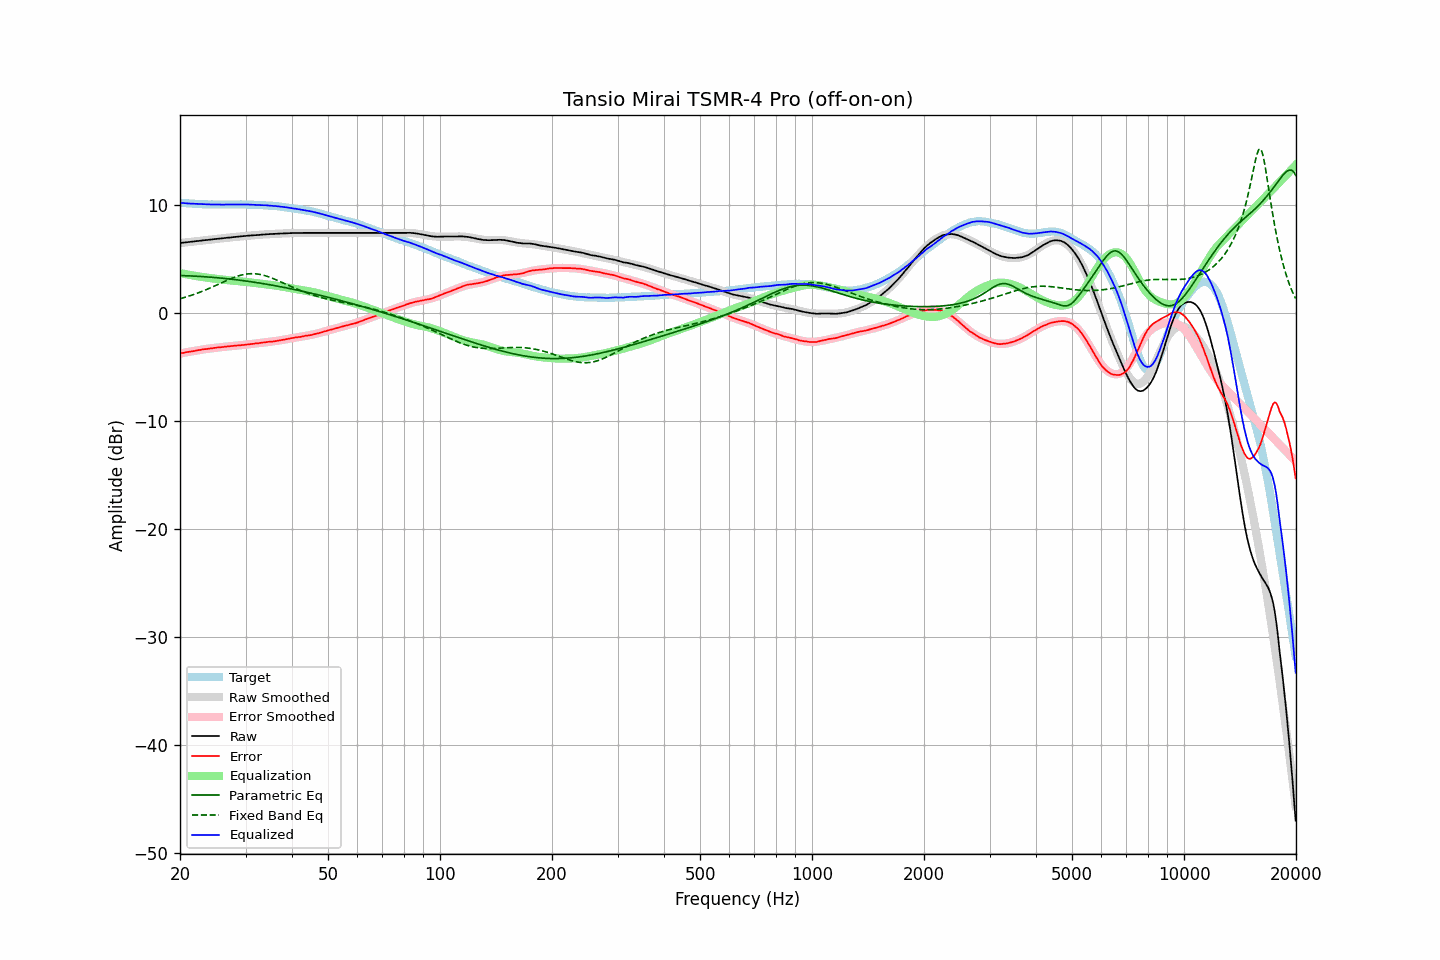

The data file committed next to this chart (first rows):
frequency, raw, error, smoothed, error_smoothed, equalization, parametric_eq, fixed_band_eq, equalized_raw, equalized_smoothed, target
20.00, 6.51, -3.72, 6.51, -3.73, 3.73, 3.50, 1.35, 10.24, 10.24, 10.24
20.20, 6.53, -3.69, 6.53, -3.70, 3.70, 3.49, 1.39, 10.23, 10.23, 10.23
20.40, 6.54, -3.67, 6.55, -3.67, 3.67, 3.49, 1.43, 10.21, 10.22, 10.22
20.61, 6.56, -3.65, 6.56, -3.64, 3.64, 3.48, 1.48, 10.20, 10.20, 10.21
20.81, 6.58, -3.60, 6.58, -3.61, 3.61, 3.48, 1.52, 10.20, 10.19, 10.19
21.02, 6.59, -3.58, 6.60, -3.59, 3.59, 3.47, 1.57, 10.18, 10.18, 10.18
21.23, 6.61, -3.55, 6.61, -3.56, 3.56, 3.47, 1.62, 10.17, 10.17, 10.17
21.44, 6.63, -3.54, 6.63, -3.53, 3.53, 3.46, 1.67, 10.17, 10.16, 10.18
21.66, 6.64, -3.52, 6.65, -3.51, 3.51, 3.45, 1.72, 10.15, 10.15, 10.16
21.87, 6.66, -3.49, 6.67, -3.48, 3.48, 3.45, 1.77, 10.14, 10.15, 10.16
22.09, 6.68, -3.45, 6.68, -3.46, 3.46, 3.44, 1.82, 10.14, 10.14, 10.14
22.31, 6.70, -3.42, 6.70, -3.43, 3.43, 3.43, 1.88, 10.13, 10.13, 10.13
22.54, 6.71, -3.41, 6.72, -3.41, 3.41, 3.42, 1.93, 10.12, 10.12, 10.12
22.76, 6.73, -3.38, 6.73, -3.38, 3.38, 3.41, 1.99, 10.12, 10.12, 10.12
22.99, 6.75, -3.35, 6.75, -3.36, 3.36, 3.40, 2.05, 10.12, 10.11, 10.11
23.22, 6.77, -3.32, 6.77, -3.34, 3.34, 3.39, 2.11, 10.11, 10.11, 10.10
23.45, 6.78, -3.32, 6.79, -3.32, 3.32, 3.38, 2.17, 10.10, 10.10, 10.11
23.69, 6.80, -3.30, 6.80, -3.30, 3.30, 3.37, 2.23, 10.10, 10.10, 10.10
23.92, 6.81, -3.27, 6.82, -3.27, 3.27, 3.36, 2.30, 10.09, 10.09, 10.09
24.16, 6.83, -3.26, 6.84, -3.26, 3.26, 3.35, 2.36, 10.09, 10.09, 10.10
24.40, 6.85, -3.24, 6.85, -3.24, 3.24, 3.34, 2.43, 10.09, 10.09, 10.10
24.65, 6.87, -3.22, 6.87, -3.22, 3.22, 3.32, 2.50, 10.09, 10.09, 10.09
24.89, 6.88, -3.20, 6.88, -3.20, 3.20, 3.31, 2.57, 10.08, 10.08, 10.09
25.14, 6.90, -3.17, 6.90, -3.18, 3.18, 3.30, 2.63, 10.09, 10.08, 10.08
25.39, 6.91, -3.16, 6.92, -3.17, 3.17, 3.28, 2.70, 10.08, 10.08, 10.08
25.65, 6.93, -3.14, 6.93, -3.15, 3.15, 3.27, 2.77, 10.08, 10.08, 10.08
25.91, 6.94, -3.14, 6.95, -3.13, 3.13, 3.26, 2.84, 10.07, 10.08, 10.08
26.16, 6.96, -3.12, 6.96, -3.11, 3.11, 3.24, 2.91, 10.08, 10.08, 10.09
26.43, 6.98, -3.10, 6.98, -3.10, 3.10, 3.23, 2.98, 10.08, 10.08, 10.08
26.69, 6.99, -3.08, 7.00, -3.08, 3.08, 3.21, 3.04, 10.08, 10.08, 10.08
26.96, 7.01, -3.07, 7.01, -3.07, 3.07, 3.19, 3.11, 10.08, 10.08, 10.08
27.23, 7.02, -3.05, 7.03, -3.05, 3.05, 3.18, 3.17, 10.08, 10.08, 10.08
27.50, 7.04, -3.03, 7.04, -3.04, 3.04, 3.16, 3.23, 10.08, 10.08, 10.08
27.77, 7.06, -3.02, 7.06, -3.03, 3.03, 3.14, 3.29, 10.09, 10.09, 10.09
28.05, 7.07, -3.00, 7.07, -3.01, 3.01, 3.13, 3.35, 10.09, 10.09, 10.08
28.33, 7.09, -2.99, 7.09, -3.00, 3.00, 3.11, 3.40, 10.09, 10.09, 10.09
28.62, 7.10, -2.98, 7.11, -2.98, 2.98, 3.09, 3.45, 10.09, 10.09, 10.09
28.90, 7.12, -2.97, 7.12, -2.97, 2.97, 3.07, 3.50, 10.09, 10.09, 10.10
29.19, 7.13, -2.96, 7.13, -2.95, 2.95, 3.05, 3.54, 10.09, 10.09, 10.10
29.48, 7.14, -2.94, 7.15, -2.94, 2.94, 3.03, 3.57, 10.08, 10.09, 10.09
29.78, 7.16, -2.92, 7.16, -2.92, 2.92, 3.01, 3.60, 10.09, 10.08, 10.09
30.08, 7.17, -2.91, 7.17, -2.91, 2.91, 2.99, 3.63, 10.08, 10.08, 10.09
30.38, 7.19, -2.88, 7.19, -2.89, 2.89, 2.97, 3.65, 10.08, 10.08, 10.07
30.68, 7.20, -2.86, 7.20, -2.87, 2.87, 2.95, 3.66, 10.08, 10.07, 10.07
30.99, 7.21, -2.85, 7.21, -2.86, 2.86, 2.93, 3.67, 10.07, 10.07, 10.07
31.30, 7.22, -2.84, 7.22, -2.84, 2.84, 2.91, 3.67, 10.06, 10.06, 10.07
31.61, 7.23, -2.82, 7.24, -2.82, 2.82, 2.88, 3.67, 10.05, 10.05, 10.06
31.93, 7.24, -2.80, 7.25, -2.80, 2.80, 2.86, 3.66, 10.04, 10.05, 10.04
32.24, 7.25, -2.79, 7.26, -2.78, 2.78, 2.84, 3.64, 10.03, 10.04, 10.05
32.57, 7.26, -2.77, 7.27, -2.76, 2.76, 2.81, 3.62, 10.03, 10.03, 10.03
32.89, 7.28, -2.74, 7.28, -2.75, 2.75, 2.79, 3.59, 10.03, 10.03, 10.03
33.22, 7.29, -2.72, 7.29, -2.73, 2.73, 2.77, 3.56, 10.02, 10.02, 10.02
33.55, 7.30, -2.71, 7.30, -2.71, 2.71, 2.74, 3.52, 10.02, 10.01, 10.02
33.89, 7.32, -2.68, 7.31, -2.70, 2.70, 2.72, 3.48, 10.02, 10.01, 10.01
34.23, 7.32, -2.66, 7.32, -2.68, 2.68, 2.69, 3.44, 10.00, 10.00, 9.99
34.57, 7.33, -2.65, 7.33, -2.66, 2.66, 2.67, 3.39, 9.99, 9.99, 9.99
34.92, 7.34, -2.63, 7.34, -2.64, 2.64, 2.64, 3.33, 9.98, 9.98, 9.97
35.27, 7.35, -2.63, 7.35, -2.62, 2.62, 2.61, 3.27, 9.97, 9.97, 9.99
35.62, 7.35, -2.60, 7.36, -2.60, 2.60, 2.59, 3.21, 9.95, 9.96, 9.96
35.97, 7.36, -2.59, 7.37, -2.58, 2.58, 2.56, 3.15, 9.94, 9.95, 9.96
... 635 more rows
